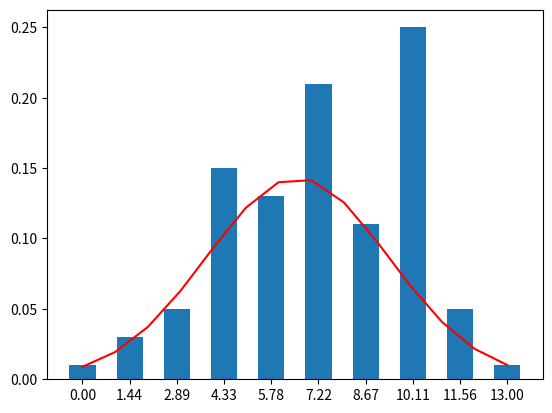

Recreate this plot in Python.
import math
from random import randint
import matplotlib.pyplot as plt

from math import sqrt, pi, exp
from typing import List


# T.normal(_n) = 2nd(k1) + 2nd(k2) + 2nd(k3) + 2nd(k4)
# _n  =10 20 50 100 200 10^3

# строим гистограмму мин-макс. делим на 10 интервалов
# узнаём как изменется характер чисел в зависимости от величин
# строим кривую

# 1/S * sqrt(2pi)

# k1 k2 k3 будут выданы каждому

# k1 = 2
# k2 = 1
# k3 = 7
# k4 = 3


def how_often(_list: List, _max=13, _min=0, _intervals_amount=13):
    # _intervals = [x + 1 for x in range(len(_list))]
    delta = _max / _intervals_amount
    _frequencies_borders = [x * delta for x in range(0, _intervals_amount + 1)]
    _frequencies = [0 for x in range(_intervals_amount + 1)]
    for x in _list:
        _i = 0
        while True:
            if x <= _frequencies_borders[_i]:
                _frequencies[_i] += 1
                break
            _i += 1

    for _i in range(len(_frequencies)):
        _frequencies[_i] = _frequencies[_i] / (len(_list))

    return _frequencies_borders, _frequencies


class ListEvaluator:
    @staticmethod
    def math_expectance(_random_values: List):
        return sum(_random_values) / len(_random_values)

    @staticmethod
    def dispersion(_random_values: List):
        # массив элементов, из каждого числа вычитаем мат ожидание и возводим в квадрат, а сумму элементов делим на количество числе -1
        # Должно быть 0.0833333333
        # только для
        _M = ListEvaluator.math_expectance(_random_values)
        _diviations = []
        for _i in _random_values:
            _diviations.append((_i - _M) ** 2)
        return sum(_diviations) / (len(_diviations) - 1)

    @staticmethod
    def periodic_evaluator(_random_values: List):
        for _n in range(len(_random_values)):
            if _random_values[0] == _random_values[_n] and _n != 0:
                print(f"Оченка периодичности - числа повторяются примерно раз в {_n} значений")
                return _n
        else:
            print(f"Значения повторяются реже, чем раз в {len(_random_values)}")

    @staticmethod
    def sredne_kvadr(_random_values: List):
        return math.sqrt(ListEvaluator.dispersion(_random_values))

    @staticmethod
    def frequency_evaluator(_a: int, _b: int, _interval_count: int, _random_values: List):
        result = [x for x in range(10)]
        return result


print("\nЗадание 1")


# создаём функцию-генератор


class Generator:
    @staticmethod
    def get_t(k1=2, k2=1, k3=7, k4=3):
        return randint(0, k1) + randint(0, k2) + randint(0, k3) + randint(0, k4)

    @staticmethod
    def get_list(_n):
        return list(Generator.get_t() for _x in range(_n))


print(Generator.get_list(5))

print("\nЗадание 2-3")
# генерируем списки разной длины
n_values = [10, 20, 50, 100, 200, 500, 10 ** 3]
for n in n_values:
    print(f"\nn = {n}")
    generated_list = Generator.get_list(n)
    print(f"Мат ожидание равно {round(ListEvaluator.math_expectance(generated_list), 2)}")
    print(f"Дисперсия равна {round(ListEvaluator.dispersion(generated_list), 2)}")
    print(f"Среднеквадратическое отклонение {round(ListEvaluator.sredne_kvadr(generated_list), 2)}")
    print(Generator.get_list(n))

print("\nЗадание 4-9")

rnd_values_list = Generator.get_list(100)

frequencies_borders, frequencies = how_often(rnd_values_list, _intervals_amount=9)
# среднеквадр. отклонение
q = ListEvaluator.sredne_kvadr(rnd_values_list)
# мат ожидание
m = ListEvaluator.math_expectance(rnd_values_list)
expected = [(1 / (q * sqrt(2 * pi))) * exp(
    -((x - m) ** 2) / (2 * (q ** 2))
) for x in range(14)]

plt.plot(expected, color="r")

plt.xticks(frequencies_borders)
plt.bar(frequencies_borders, frequencies)

plt.show()
